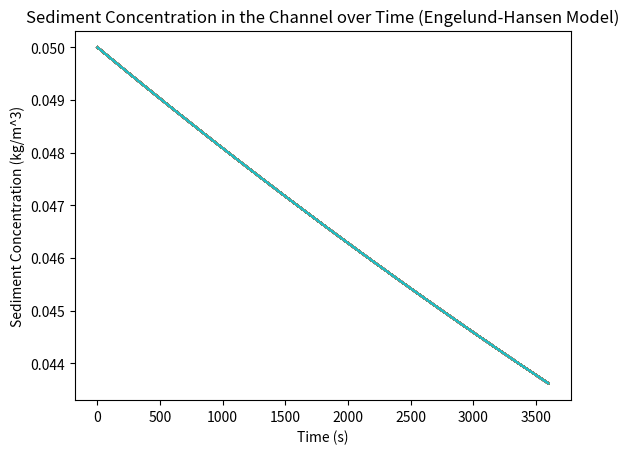

Write the Python code that produced this figure.

import numpy as np
import matplotlib.pyplot as plt
from scipy.integrate import odeint

# Constants
g = 9.81  # Acceleration due to gravity (m/s^2)

# Sediment properties
sediment_density = 2650  # Sediment density (kg/m^3)
sediment_diameter = 0.002  # Sediment diameter (m)
settling_velocity = 0.1  # Sediment settling velocity (m/s)

# Channel properties
channel_length = 1000  # Length of the channel (m)
channel_width = 5  # Width of the channel (m)
channel_slope = 0.001  # Slope of the channel (dimensionless)
channel_flow_velocity = 2  # Flow velocity in the channel (m/s)

# Engelund-Hansen model parameters
C_bh = 0.036  # Dimensionless coefficient related to bed load sediment transport
C_sh = 0.027  # Dimensionless coefficient related to suspended load sediment transport

# Critical shear stress calculation
tau_c = (sediment_density - 1000) * g * sediment_diameter

# Function to compute sediment concentration change over time using Engelund-Hansen model
def sediment_transport(concentration, t):
    # Compute shear stress using Manning's equation (simplified)
    flow_area = channel_width * concentration
    hydraulic_radius = flow_area / (2 * (channel_width + concentration))
    tau = (1 / channel_slope) * (channel_flow_velocity ** 2) * (hydraulic_radius ** (2/3))

    # Compute sediment transport rate using Engelund-Hansen equation
    q_s = (C_bh * C_sh / sediment_density) * (tau - tau_c) ** 1.5 * np.sqrt(concentration / sediment_diameter)

    # Compute sediment concentration change using Exner equation
    d_concentration_dt = - q_s / (channel_length * channel_width)

    return d_concentration_dt

# Initial sediment concentration
initial_sediment_concentration = 0.05  # Choose an appropriate initial value (kg/m^3)

# Time steps
t_steps = 100
t_end = 3600  # Total simulation time (s)
time = np.linspace(0, t_end, t_steps)

# Initial sediment concentration distribution
initial_sediment_concentration = np.full(t_steps, initial_sediment_concentration)

# Numerical integration using scipy's odeint
sediment_concentration_result = odeint(sediment_transport, initial_sediment_concentration, time)

# Plot the results
plt.plot(time, sediment_concentration_result)
plt.xlabel('Time (s)')
plt.ylabel('Sediment Concentration (kg/m^3)')
plt.title('Sediment Concentration in the Channel over Time (Engelund-Hansen Model)')
plt.show()
